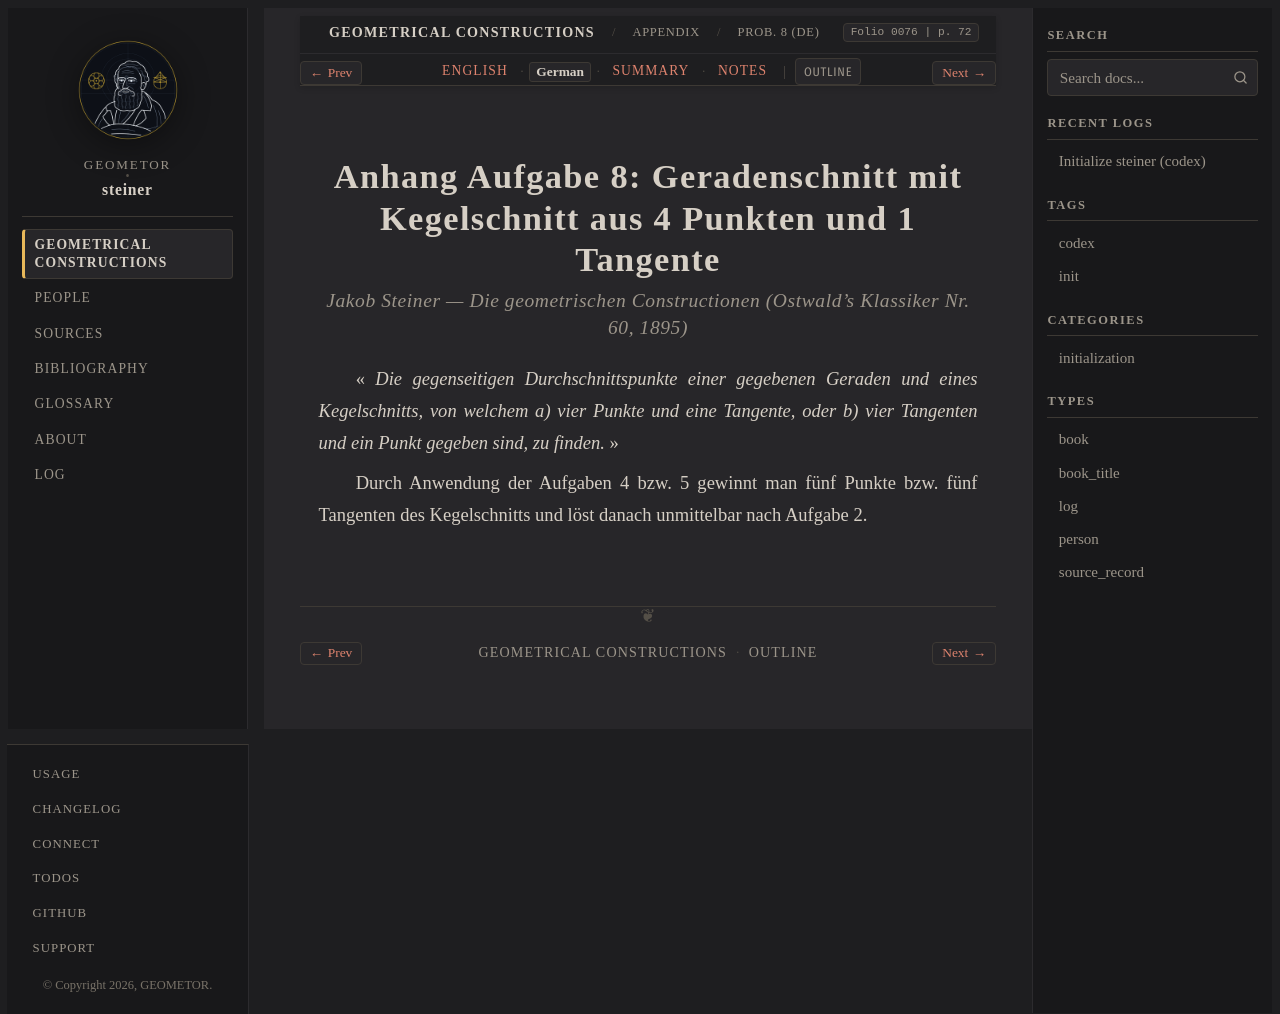

repository: geometor/steiner · page: constructionen_1833/appendix/problem_08/de.html · generator: sphinx

:layout: book
:canonical_id: Prob. 8
:breadcrumb_title: Prob. 8 (DE)
:order: 9
:folio: 0076
:track_label: German
:tracks: English: index | German: de | Summary: summary | Notes: notes
:title: Anhang Aufgabe 8: Geradenschnitt mit Kegelschnitt aus 4 Punkten und 1 Tangente

.. folio:: 0076
   :page: 72

Anhang Aufgabe 8: Geradenschnitt mit Kegelschnitt aus 4 Punkten und 1 Tangente
==============================================================================

.. rubric:: Jakob Steiner — *Die geometrischen Constructionen* (Ostwald's Klassiker Nr. 60, 1895)

« *Die gegenseitigen Durchschnittspunkte einer gegebenen Geraden und eines Kegelschnitts, von welchem a) vier Punkte und eine Tangente, oder b) vier Tangenten und ein Punkt gegeben sind, zu finden.* »

Durch Anwendung der Aufgaben 4 bzw. 5 gewinnt man fünf Punkte bzw. fünf Tangenten des Kegelschnitts und löst danach unmittelbar nach Aufgabe 2.
